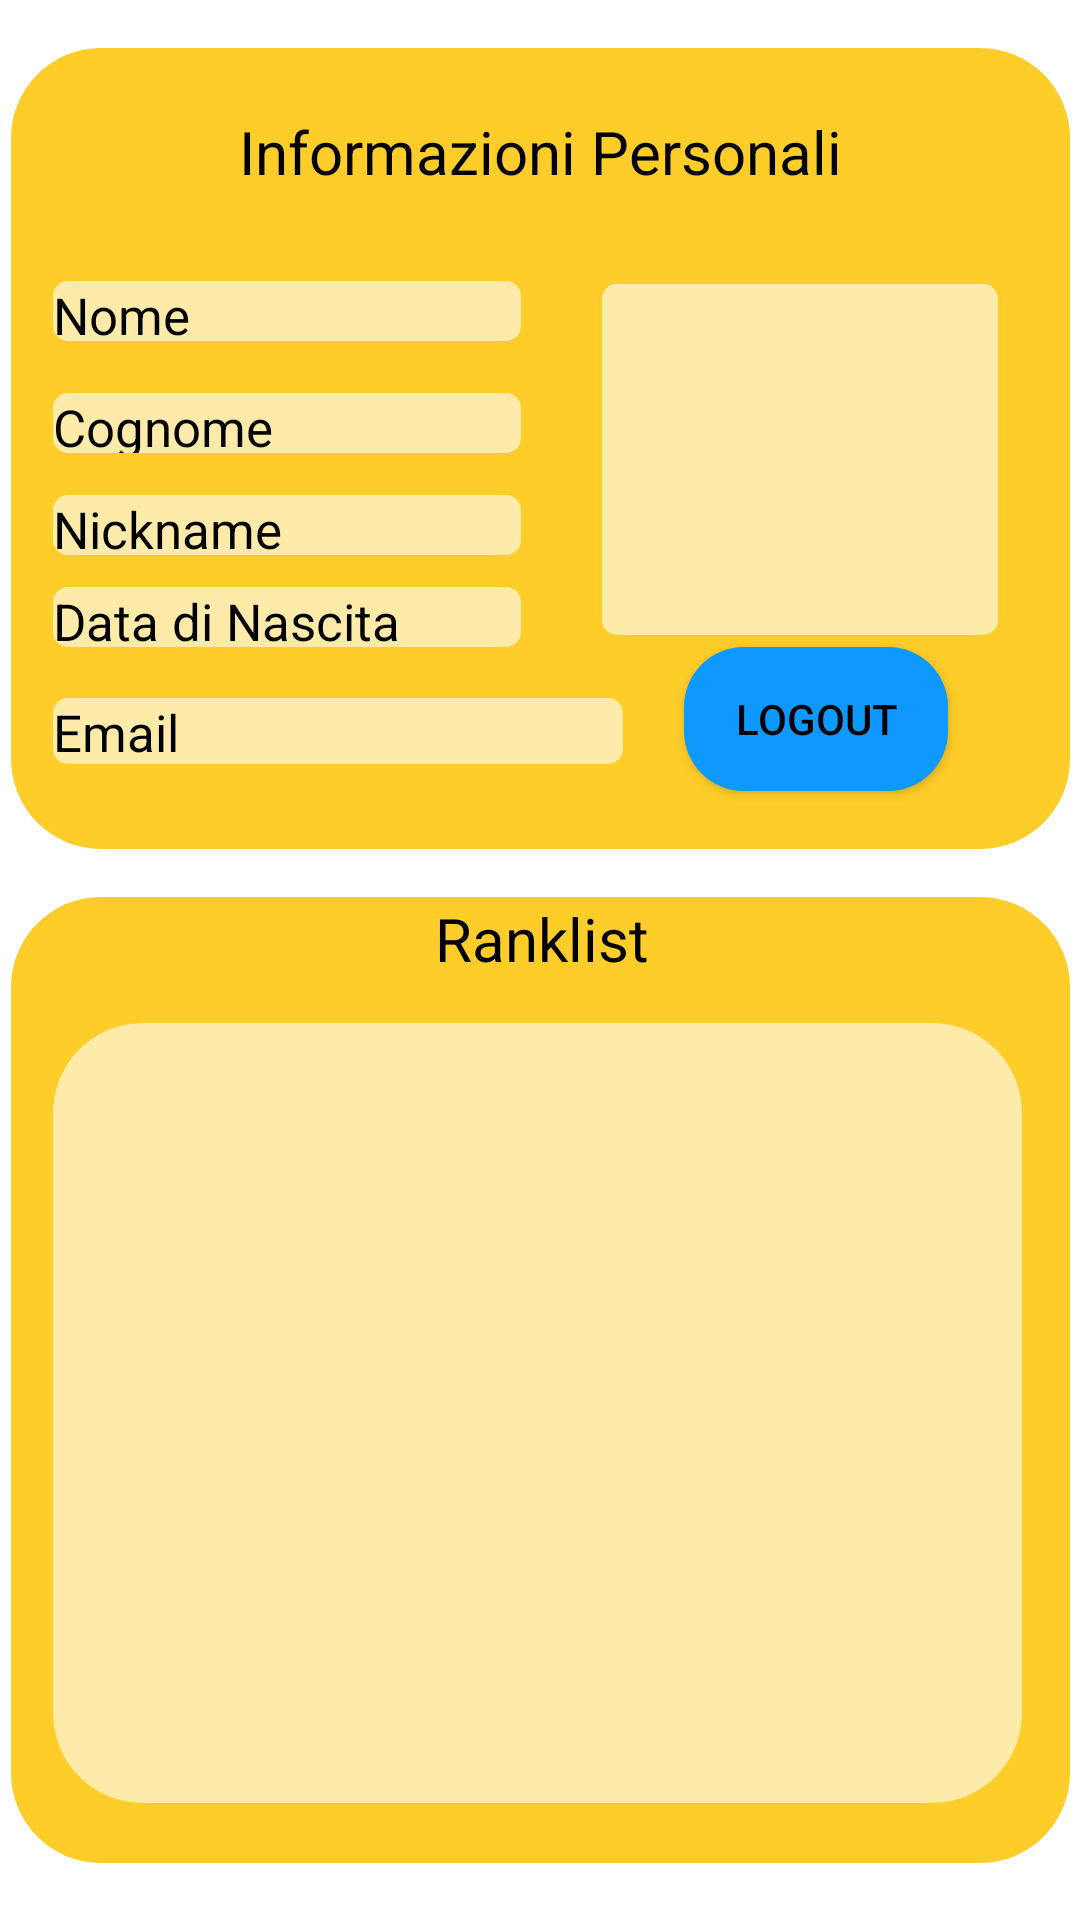

Write the Android layout XML for this screen, with the resource values it uses.
<!-- AndroidManifest.xml: application theme Theme.ViviAppIS -->
<!-- res/layout/fragment_profile.xml -->
<?xml version="1.0" encoding="utf-8"?>
<androidx.constraintlayout.widget.ConstraintLayout xmlns:android="http://schemas.android.com/apk/res/android"
    xmlns:app="http://schemas.android.com/apk/res-auto"
    xmlns:tools="http://schemas.android.com/tools"
    android:id="@+id/ProfileFragment"
    android:layout_width="match_parent"
    android:layout_height="match_parent"
    tools:context=".ui.profile.ProfileFragment"
    >


    <androidx.appcompat.widget.AppCompatButton
        android:id="@+id/ButtonLogout"
        android:layout_width="wrap_content"
        android:layout_height="wrap_content"
        android:layout_marginTop="4dp"
        android:background="@drawable/radius_lightblue_button"
        android:text="Logout"
        android:textColor="@color/black"
        app:layout_constraintEnd_toEndOf="@+id/view"
        app:layout_constraintHorizontal_bias="0.846"
        app:layout_constraintStart_toStartOf="@+id/view"
        app:layout_constraintTop_toBottomOf="@+id/imageView3" />

    <View
        android:id="@+id/view"
        android:layout_width="353dp"
        android:layout_height="267dp"
        android:layout_marginStart="16dp"
        android:layout_marginTop="16dp"
        android:layout_marginEnd="16dp"
        android:background="@drawable/radius_yellow"
        app:layout_constraintEnd_toEndOf="parent"
        app:layout_constraintStart_toStartOf="parent"
        app:layout_constraintTop_toTopOf="parent" />

    <View
        android:id="@+id/view17"
        android:layout_width="353dp"
        android:layout_height="322dp"
        android:layout_marginTop="16dp"
        android:layout_marginEnd="16dp"
        android:layout_marginBottom="16dp"
        android:background="@drawable/radius_yellow"
        app:layout_constraintBottom_toBottomOf="parent"
        app:layout_constraintEnd_toEndOf="parent"
        app:layout_constraintHorizontal_bias="0.0"
        app:layout_constraintStart_toStartOf="@+id/view"
        app:layout_constraintTop_toBottomOf="@+id/view"
        app:layout_constraintVertical_bias="0.0" />

    <View
        android:id="@+id/view11"
        android:layout_width="323dp"
        android:layout_height="260dp"
        android:layout_marginBottom="17dp"
        android:background="@drawable/radius_blurred_white"
        app:layout_constraintBottom_toBottomOf="@+id/view17"
        app:layout_constraintEnd_toEndOf="@+id/view17"
        app:layout_constraintHorizontal_bias="0.466"
        app:layout_constraintStart_toStartOf="@+id/view17"
        app:layout_constraintTop_toBottomOf="@+id/RanklistTitle"
        app:layout_constraintVertical_bias="0.823" />

    <ImageView
        android:id="@+id/imageView3"
        android:layout_width="132dp"
        android:layout_height="117dp"
        android:layout_marginEnd="24dp"
        android:background="@drawable/radius_blurred_white_text"
        android:src="@drawable/ic_baseline_person_outline_24"
        app:layout_constraintBottom_toBottomOf="@+id/view"
        app:layout_constraintEnd_toEndOf="@+id/view"
        app:layout_constraintTop_toTopOf="@+id/view"
        app:layout_constraintVertical_bias="0.524" />

    <TextView
        android:id="@+id/textName"
        android:layout_width="156dp"
        android:layout_height="20dp"
        android:background="@drawable/radius_blurred_white_text"
        android:text="Nome"
        android:textColor="@color/black"

        android:textSize="17dp"
        app:layout_constraintBottom_toBottomOf="@+id/view"
        app:layout_constraintEnd_toStartOf="@+id/imageView3"
        app:layout_constraintHorizontal_bias="0.341"
        app:layout_constraintStart_toStartOf="@+id/view"
        app:layout_constraintTop_toTopOf="@+id/view"
        app:layout_constraintVertical_bias="0.315" />

    <TextView
        android:id="@+id/textSurname"
        android:layout_width="156dp"
        android:layout_height="20dp"
        android:background="@drawable/radius_blurred_white_text"
        android:text="Cognome"

        android:textColor="@color/black"
        android:textSize="17dp"
        app:layout_constraintBottom_toBottomOf="@+id/view"
        app:layout_constraintEnd_toStartOf="@+id/imageView3"
        app:layout_constraintHorizontal_bias="0.341"
        app:layout_constraintStart_toStartOf="@+id/view"
        app:layout_constraintTop_toTopOf="@+id/view"
        app:layout_constraintVertical_bias="0.465" />

    <TextView
        android:id="@+id/textNickname"
        android:layout_width="156dp"
        android:layout_height="20dp"
        android:background="@drawable/radius_blurred_white_text"
        android:text="Nickname"

        android:textColor="@color/black"
        android:textSize="17dp"
        app:layout_constraintBottom_toBottomOf="@+id/view"
        app:layout_constraintEnd_toStartOf="@+id/imageView3"
        app:layout_constraintHorizontal_bias="0.341"
        app:layout_constraintStart_toStartOf="@+id/view"
        app:layout_constraintTop_toTopOf="@+id/view"
        app:layout_constraintVertical_bias="0.603" />

    <TextView
        android:id="@+id/textDate"
        android:layout_width="156dp"
        android:layout_height="20dp"
        android:background="@drawable/radius_blurred_white_text"
        android:text="Data di Nascita"
        android:textColor="@color/black"

        android:textSize="17dp"
        app:layout_constraintBottom_toBottomOf="@+id/view"
        app:layout_constraintEnd_toStartOf="@+id/imageView3"
        app:layout_constraintHorizontal_bias="0.0"
        app:layout_constraintStart_toStartOf="@+id/textNickname"
        app:layout_constraintTop_toTopOf="@+id/view"
        app:layout_constraintVertical_bias="0.728" />

    <TextView
        android:id="@+id/textEmail"
        android:layout_width="190dp"
        android:layout_height="22dp"
        android:background="@drawable/radius_blurred_white_text"
        android:text="Email"
        android:textColor="@color/black"
        android:textSize="17dp"
        app:layout_constraintBottom_toBottomOf="@+id/view"
        app:layout_constraintEnd_toStartOf="@+id/imageView3"
        app:layout_constraintHorizontal_bias="0.0"
        app:layout_constraintStart_toStartOf="@+id/textDate"
        app:layout_constraintTop_toTopOf="@+id/view"
        app:layout_constraintVertical_bias="0.885" />

    <TextView
        android:id="@+id/InformazioniPersonali"
        android:layout_width="225dp"
        android:layout_height="37dp"
        android:layout_marginTop="16dp"
        android:text="Informazioni Personali"
        android:textColor="@color/black"
        android:gravity="center"
        android:textSize="20dp"
        app:layout_constraintEnd_toEndOf="@+id/view"
        app:layout_constraintStart_toStartOf="@+id/view"
        app:layout_constraintTop_toTopOf="@+id/view" />

    <TextView
        android:id="@+id/RanklistTitle"
        android:layout_width="222dp"
        android:layout_height="28dp"
        android:layout_marginStart="66dp"
        android:layout_marginEnd="40dp"
        android:gravity="center"
        android:text="Ranklist"
        android:textColor="@color/black"
        android:textSize="20dp"
        app:layout_constraintEnd_toEndOf="@+id/view17"
        app:layout_constraintHorizontal_bias="0.0"
        app:layout_constraintStart_toStartOf="@+id/view17"
        app:layout_constraintTop_toTopOf="@+id/view17" />

    <androidx.recyclerview.widget.RecyclerView
        android:id="@+id/ProfileRecyclerView"
        android:layout_width="310dp"
        android:layout_height="230dp"
        android:layout_marginStart="26dp"
        android:layout_marginTop="18dp"
        android:layout_marginEnd="24dp"
        android:layout_marginBottom="24dp"
        app:layout_constraintBottom_toBottomOf="@+id/view11"
        app:layout_constraintEnd_toEndOf="@+id/view11"
        app:layout_constraintHorizontal_bias="0.518"
        app:layout_constraintStart_toStartOf="@+id/view11"
        app:layout_constraintTop_toTopOf="@+id/view11">

    </androidx.recyclerview.widget.RecyclerView>

</androidx.constraintlayout.widget.ConstraintLayout>
<!-- resources referenced by this layout -->
<resources>
  <color name="black">#FF000000</color>
  <!-- drawable radius_blurred_white (drawable) -->
  <?xml version="1.0" encoding="utf-8"?>
  <shape xmlns:android="http://schemas.android.com/apk/res/android" android:shape="rectangle">
      <solid android:color="@color/blurred_white" />
      <corners android:radius="30dp" />
  </shape>
  <!-- drawable radius_blurred_white_text (drawable) -->
  <?xml version="1.0" encoding="utf-8"?>
  <shape xmlns:android="http://schemas.android.com/apk/res/android" android:shape="rectangle">
      <solid android:color="@color/blurred_white" />
      <corners android:radius="5dp" />
  
  </shape>
  <!-- drawable radius_lightblue_button (drawable) -->
  <?xml version="1.0" encoding="utf-8"?>
  <shape xmlns:android="http://schemas.android.com/apk/res/android" android:shape="rectangle">
      <solid android:color="@color/light_blue"/>
  
      <corners android:radius="20dp" />
  </shape>
  <!-- drawable radius_yellow (drawable) -->
  <?xml version="1.0" encoding="utf-8"?>
  <shape xmlns:android="http://schemas.android.com/apk/res/android" android:shape="rectangle">
      <solid android:color="@color/giallocra" />
      <corners android:radius="30dp" />
  </shape>
  <style name="Theme.ViviAppIS" parent="Theme.MaterialComponents.DayNight.DarkActionBar">
          
          <item name="colorPrimary">@color/giallocra</item>
          <item name="colorPrimaryVariant">@color/white</item>
          <item name="colorOnPrimary">@color/white</item>
          
          <item name="colorSecondary">@color/black</item>
          <item name="colorSecondaryVariant">@color/black</item>
          <item name="colorOnSecondary">@color/white</item>
          
          <item name="android:statusBarColor">@color/giallocra</item>
          <item name="android:backgroundDimAmount">@color/black</item>
  
          
          <item name="android:textColor">@color/black</item>
          <item name="android:editTextColor">@color/black</item>
  
      </style>
  <color name="blurred_white">#99FFFFFF</color>
  <color name="light_blue">#0D99FF</color>x
  <color name="giallocra">#FFCD29</color>
  <color name="white">#FFFFFFFF</color>
</resources>
